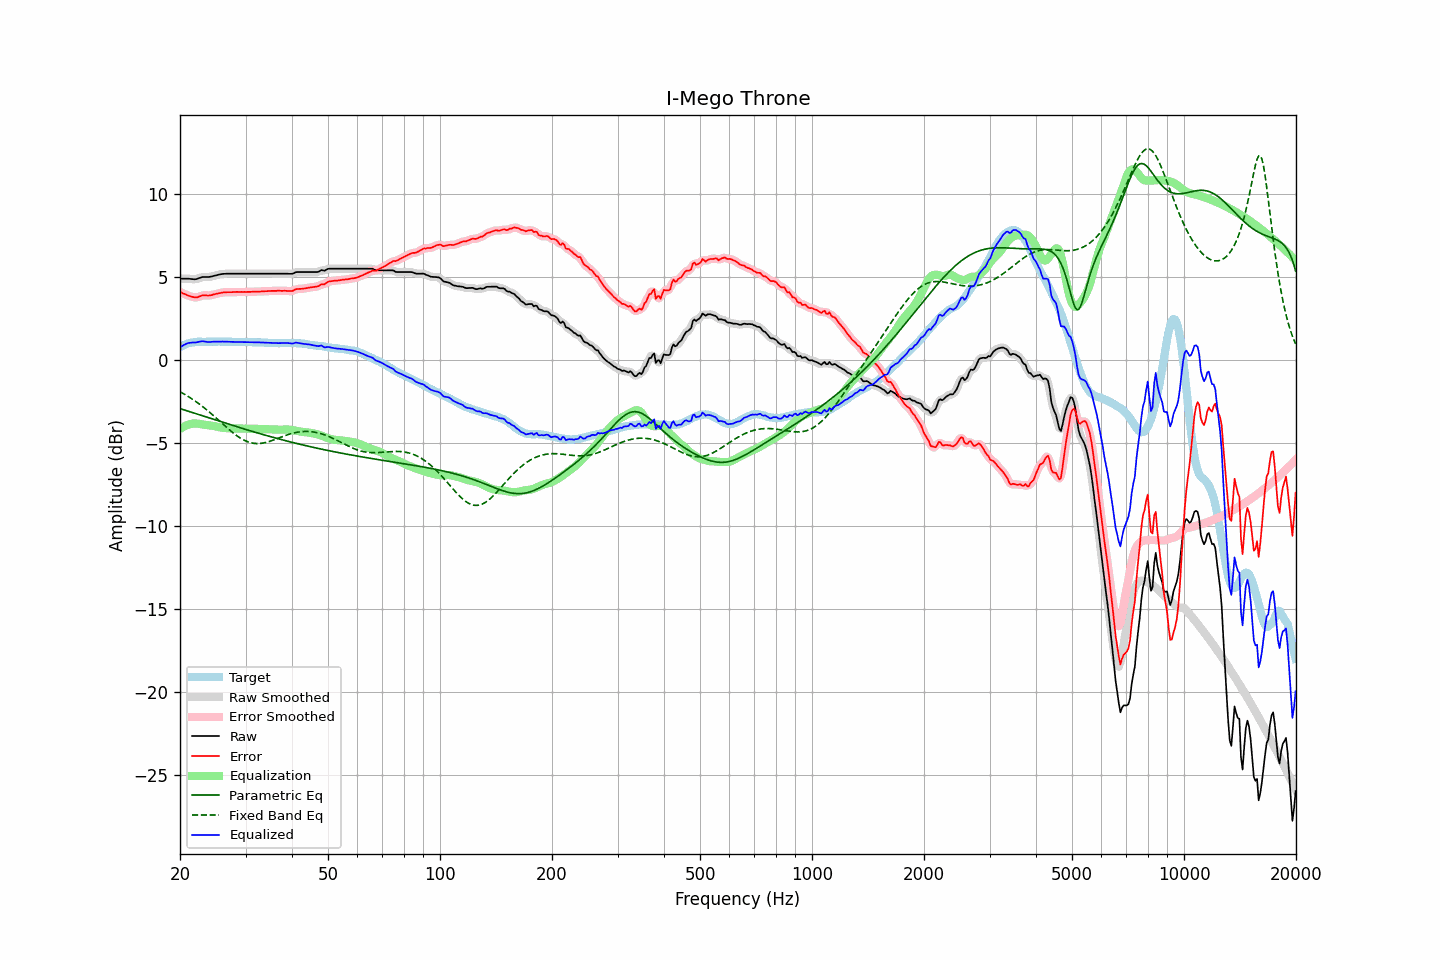

Data behind this chart, as committed beside it:
frequency, raw, error, smoothed, error_smoothed, equalization, parametric_eq, fixed_band_eq, equalized_raw, equalized_smoothed, target
20.00, 4.92, 4.12, 4.92, 4.12, -4.14, -2.92, -1.90, 0.77, 0.77, 0.80
20.20, 4.92, 4.07, 4.92, 4.07, -4.08, -2.95, -1.95, 0.84, 0.84, 0.85
20.40, 4.92, 4.02, 4.92, 4.03, -4.02, -2.98, -2.01, 0.90, 0.90, 0.90
20.61, 4.92, 3.99, 4.92, 3.98, -3.97, -3.01, -2.06, 0.95, 0.95, 0.93
20.81, 4.92, 3.94, 4.92, 3.94, -3.92, -3.04, -2.12, 0.99, 0.99, 0.98
21.02, 4.92, 3.90, 4.91, 3.91, -3.89, -3.07, -2.18, 1.03, 1.03, 1.02
21.23, 4.91, 3.87, 4.91, 3.87, -3.86, -3.10, -2.24, 1.05, 1.05, 1.04
21.44, 4.90, 3.84, 4.90, 3.84, -3.84, -3.13, -2.30, 1.06, 1.06, 1.06
21.66, 4.89, 3.81, 4.88, 3.81, -3.82, -3.17, -2.37, 1.07, 1.07, 1.08
21.87, 4.88, 3.79, 4.88, 3.79, -3.81, -3.20, -2.43, 1.07, 1.07, 1.09
22.09, 4.89, 3.78, 4.89, 3.79, -3.82, -3.23, -2.50, 1.07, 1.08, 1.11
22.31, 4.92, 3.80, 4.92, 3.80, -3.82, -3.26, -2.57, 1.09, 1.09, 1.12
22.54, 4.96, 3.84, 4.96, 3.84, -3.84, -3.29, -2.64, 1.12, 1.12, 1.12
22.76, 4.99, 3.87, 4.99, 3.88, -3.85, -3.32, -2.71, 1.13, 1.13, 1.12
22.99, 5.02, 3.91, 5.01, 3.90, -3.87, -3.35, -2.79, 1.15, 1.14, 1.11
23.22, 5.02, 3.91, 5.02, 3.91, -3.89, -3.38, -2.86, 1.13, 1.13, 1.11
23.45, 5.02, 3.91, 5.02, 3.91, -3.90, -3.42, -2.94, 1.12, 1.12, 1.11
23.69, 5.02, 3.90, 5.02, 3.91, -3.91, -3.45, -3.02, 1.10, 1.10, 1.12
23.92, 5.02, 3.90, 5.02, 3.91, -3.93, -3.48, -3.10, 1.09, 1.10, 1.12
24.16, 5.04, 3.92, 5.04, 3.92, -3.94, -3.51, -3.19, 1.10, 1.10, 1.12
24.40, 5.06, 3.93, 5.06, 3.94, -3.95, -3.54, -3.27, 1.11, 1.11, 1.13
24.65, 5.09, 3.97, 5.08, 3.97, -3.97, -3.57, -3.35, 1.12, 1.12, 1.12
24.89, 5.11, 3.99, 5.11, 3.99, -3.99, -3.60, -3.44, 1.12, 1.12, 1.12
25.14, 5.13, 4.01, 5.13, 4.01, -4.01, -3.63, -3.53, 1.12, 1.12, 1.12
25.39, 5.16, 4.03, 5.16, 4.03, -4.03, -3.67, -3.61, 1.13, 1.12, 1.13
25.65, 5.18, 4.05, 5.18, 4.06, -4.05, -3.70, -3.70, 1.12, 1.13, 1.13
25.91, 5.20, 4.08, 5.20, 4.08, -4.07, -3.73, -3.79, 1.13, 1.13, 1.12
26.16, 5.21, 4.09, 5.21, 4.09, -4.08, -3.76, -3.88, 1.13, 1.12, 1.12
26.43, 5.21, 4.09, 5.21, 4.10, -4.09, -3.79, -3.96, 1.12, 1.12, 1.12
26.69, 5.22, 4.10, 5.22, 4.10, -4.10, -3.82, -4.05, 1.12, 1.12, 1.12
26.96, 5.22, 4.10, 5.22, 4.10, -4.10, -3.85, -4.13, 1.11, 1.11, 1.12
27.23, 5.22, 4.10, 5.22, 4.10, -4.11, -3.88, -4.22, 1.11, 1.11, 1.12
27.50, 5.22, 4.10, 5.22, 4.10, -4.11, -3.91, -4.30, 1.11, 1.11, 1.12
27.77, 5.22, 4.11, 5.22, 4.11, -4.11, -3.94, -4.38, 1.11, 1.11, 1.11
28.05, 5.22, 4.11, 5.22, 4.12, -4.11, -3.97, -4.45, 1.10, 1.10, 1.11
28.33, 5.22, 4.12, 5.22, 4.12, -4.11, -4.00, -4.53, 1.10, 1.10, 1.10
28.62, 5.22, 4.12, 5.22, 4.12, -4.12, -4.03, -4.60, 1.10, 1.10, 1.10
28.90, 5.22, 4.11, 5.22, 4.12, -4.12, -4.06, -4.66, 1.10, 1.10, 1.11
29.19, 5.22, 4.12, 5.22, 4.12, -4.12, -4.09, -4.72, 1.10, 1.10, 1.10
29.48, 5.22, 4.11, 5.22, 4.12, -4.12, -4.12, -4.78, 1.10, 1.10, 1.11
29.78, 5.22, 4.12, 5.22, 4.12, -4.12, -4.15, -4.83, 1.10, 1.10, 1.10
30.08, 5.22, 4.11, 5.22, 4.12, -4.12, -4.18, -4.87, 1.10, 1.10, 1.11
30.38, 5.22, 4.12, 5.22, 4.12, -4.12, -4.21, -4.91, 1.10, 1.10, 1.10
30.68, 5.22, 4.12, 5.22, 4.12, -4.12, -4.24, -4.95, 1.10, 1.10, 1.10
30.99, 5.22, 4.12, 5.22, 4.13, -4.12, -4.27, -4.97, 1.09, 1.09, 1.10
31.30, 5.22, 4.13, 5.22, 4.13, -4.13, -4.29, -5.00, 1.09, 1.09, 1.09
31.61, 5.22, 4.13, 5.22, 4.13, -4.13, -4.32, -5.01, 1.09, 1.09, 1.09
31.93, 5.22, 4.13, 5.22, 4.14, -4.13, -4.35, -5.02, 1.08, 1.08, 1.09
32.24, 5.22, 4.14, 5.22, 4.14, -4.14, -4.38, -5.03, 1.08, 1.08, 1.08
32.57, 5.22, 4.14, 5.22, 4.14, -4.14, -4.41, -5.02, 1.08, 1.08, 1.08
32.89, 5.22, 4.14, 5.22, 4.15, -4.15, -4.44, -5.02, 1.07, 1.07, 1.08
33.22, 5.22, 4.15, 5.22, 4.15, -4.15, -4.46, -5.00, 1.07, 1.07, 1.07
33.55, 5.22, 4.15, 5.22, 4.15, -4.16, -4.49, -4.99, 1.06, 1.06, 1.07
33.89, 5.22, 4.16, 5.22, 4.16, -4.16, -4.52, -4.97, 1.06, 1.06, 1.06
34.23, 5.22, 4.16, 5.22, 4.16, -4.16, -4.55, -4.94, 1.05, 1.05, 1.06
34.57, 5.22, 4.17, 5.22, 4.17, -4.17, -4.57, -4.91, 1.05, 1.05, 1.05
34.92, 5.22, 4.17, 5.22, 4.17, -4.17, -4.60, -4.88, 1.04, 1.04, 1.05
35.27, 5.22, 4.18, 5.22, 4.18, -4.18, -4.63, -4.85, 1.04, 1.04, 1.04
35.62, 5.22, 4.18, 5.22, 4.18, -4.18, -4.65, -4.82, 1.04, 1.04, 1.04
35.97, 5.22, 4.18, 5.22, 4.18, -4.18, -4.68, -4.78, 1.03, 1.03, 1.04
... 635 more rows
